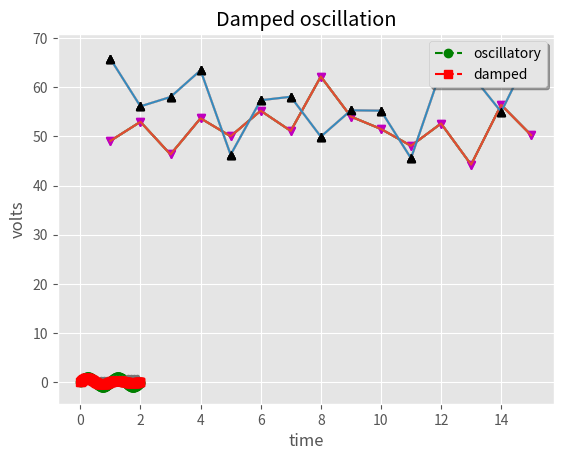

Recreate this plot in Python.
import pandas as pd
import numpy as np
import matplotlib.pyplot as plt
plt.style.use('ggplot')

data_set_size = 15
low_mu, low_sigma = 50, 4.3
low_data_set = low_mu + low_sigma * np.random.randn(data_set_size)
high_mu, high_sigma = 57, 5.2
high_data_set = high_mu + high_sigma * np.random.randn(data_set_size)

days = list(range(1, data_set_size + 1))

plt.plot(days, low_data_set)
plt.show()

plt.plot(days, low_data_set,         
         days, high_data_set)
plt.show()

plt.plot(days, low_data_set,
         days, low_data_set, "vm",
         days, high_data_set, 
         days, high_data_set, "^k")
plt.show()

plt.plot( 
         days, high_data_set, "^k")
plt.show()

plt.plot(days, low_data_set,
         days, low_data_set, "vm",
         days, high_data_set, 
         days, high_data_set, "^k")
plt.xlabel('Day')
plt.ylabel('Temperature: degrees Farenheit')
plt.title('Randomized temperature data')
plt.show()

plt.plot(days, low_data_set,
         
         days, high_data_set
         )
plt.xlabel('Day')
plt.ylabel('Temperature: degrees Farenheit')
plt.title('Randomized temperature data')
plt.show()

plt.plot(
         days, high_data_set, "^k")
plt.xlabel('Day')
plt.ylabel('Temperature: degrees Farenheit')
plt.title('Randomized temperature data')
plt.show()

t1 = np.arange(0.0, 2.0, 0.1)
t2 = np.arange(0.0, 2.0, 0.01)

# note that plot returns a list of lines.  The "l1, = plot" usage
# extracts the first element of the list into l1 using tuple
# unpacking.  So l1 is a Line2D instance, not a sequence of lines
l1, = plt.plot(t2, np.exp(-t2))
l2, l3 = plt.plot(t2, np.sin(2 * np.pi * t2), '--go', t1, np.log(1 + t1), '.')
l4, = plt.plot(t2, np.exp(-t2) * np.sin(2 * np.pi * t2), 'rs-.')

plt.legend((l2, l4), ('oscillatory', 'damped'), loc='upper right', shadow=True)
plt.xlabel('time')
plt.ylabel('volts')
plt.title('Damped oscillation')
plt.show()

